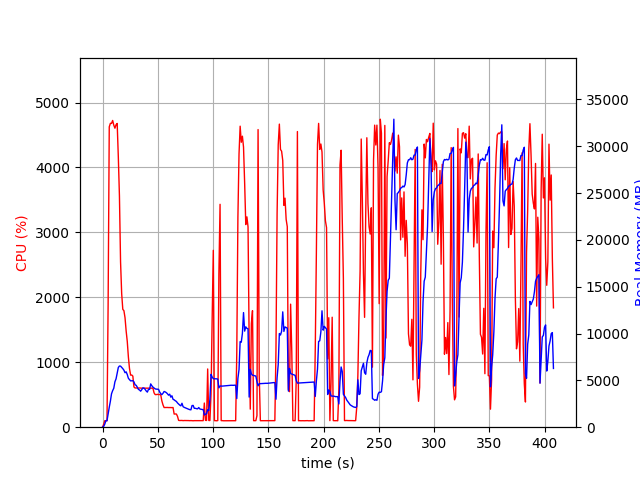

The table this chart was drawn from, first rows:
elapsed_time, nproc, cpu, mem_real, mem_virtual
3.504753112792969e-05, 1, 0.0, 6.055, 2923
1.007, 1, 44.7, 82.38, 701.7
2.016, 1, 100.1, 326.4, 1902
3.025, 1, 98.1, 702.4, 3188
4.034, 1, 100.2, 692.4, 2676
5.042, 1, 1885, 1431, 7314
6.068, 1, 4626, 2129, 8038
7.094, 1, 4680, 2780, 8808
8.121, 1, 4679, 3570, 9618
9.136, 1, 4724, 3902, 9986
10.16, 1, 4652, 4163, 10306
11.19, 1, 4605, 4848, 11140
12.22, 1, 4658, 5163, 11729
13.24, 1, 4678, 5782, 12440
14.27, 1, 4163, 6378, 13110
15.28, 1, 3560, 6535, 13342
16.3, 1, 2545, 6522, 13604
17.31, 1, 2056, 6387, 13676
18.32, 1, 1815, 6255, 13936
19.33, 1, 1795, 6091, 13936
20.34, 1, 1685, 5820, 13936
21.35, 1, 1481, 5911, 14176
22.36, 1, 1321, 5628, 14288
23.37, 1, 1082, 5224, 14288
24.38, 1, 902.8, 5092, 14390
25.39, 1, 802.1, 4945, 14538
26.4, 1, 803.9, 4953, 14634
27.41, 1, 786.8, 4971, 14874
28.42, 1, 619.1, 4835, 15120
29.43, 1, 604.4, 4533, 15120
30.43, 1, 604.3, 4470, 15328
31.44, 1, 603.5, 4274, 15456
32.45, 1, 602.3, 4038, 15456
33.46, 1, 603.9, 3975, 15456
34.47, 1, 601.6, 3846, 15456
35.48, 1, 600.9, 4008, 15456
36.49, 1, 600.8, 4196, 15456
37.5, 1, 600.8, 4176, 15456
38.51, 1, 600.7, 4043, 15456
39.52, 1, 600.0, 3867, 15456
40.53, 1, 600.4, 3748, 15456
41.54, 1, 601.1, 4041, 15456
42.55, 1, 600.7, 4038, 15456
43.56, 1, 598.9, 4625, 15648
44.57, 1, 600.6, 4429, 15872
45.58, 1, 601.6, 4286, 15872
46.59, 1, 529.4, 4192, 15872
47.6, 1, 502.3, 4092, 15872
48.62, 1, 502.2, 4066, 15872
49.63, 1, 505.8, 4059, 15872
50.64, 1, 503.2, 4050, 15872
51.65, 1, 502.8, 3764, 15872
52.66, 1, 497.7, 3579, 15872
53.67, 1, 403.9, 3478, 15872
54.68, 1, 344.4, 3621, 15872
55.69, 1, 302.9, 3813, 15872
56.7, 1, 303.4, 3768, 15872
57.71, 1, 302.9, 3690, 15872
58.72, 1, 303.8, 3571, 15872
59.73, 1, 302.4, 3418, 15872
... 343 more rows
